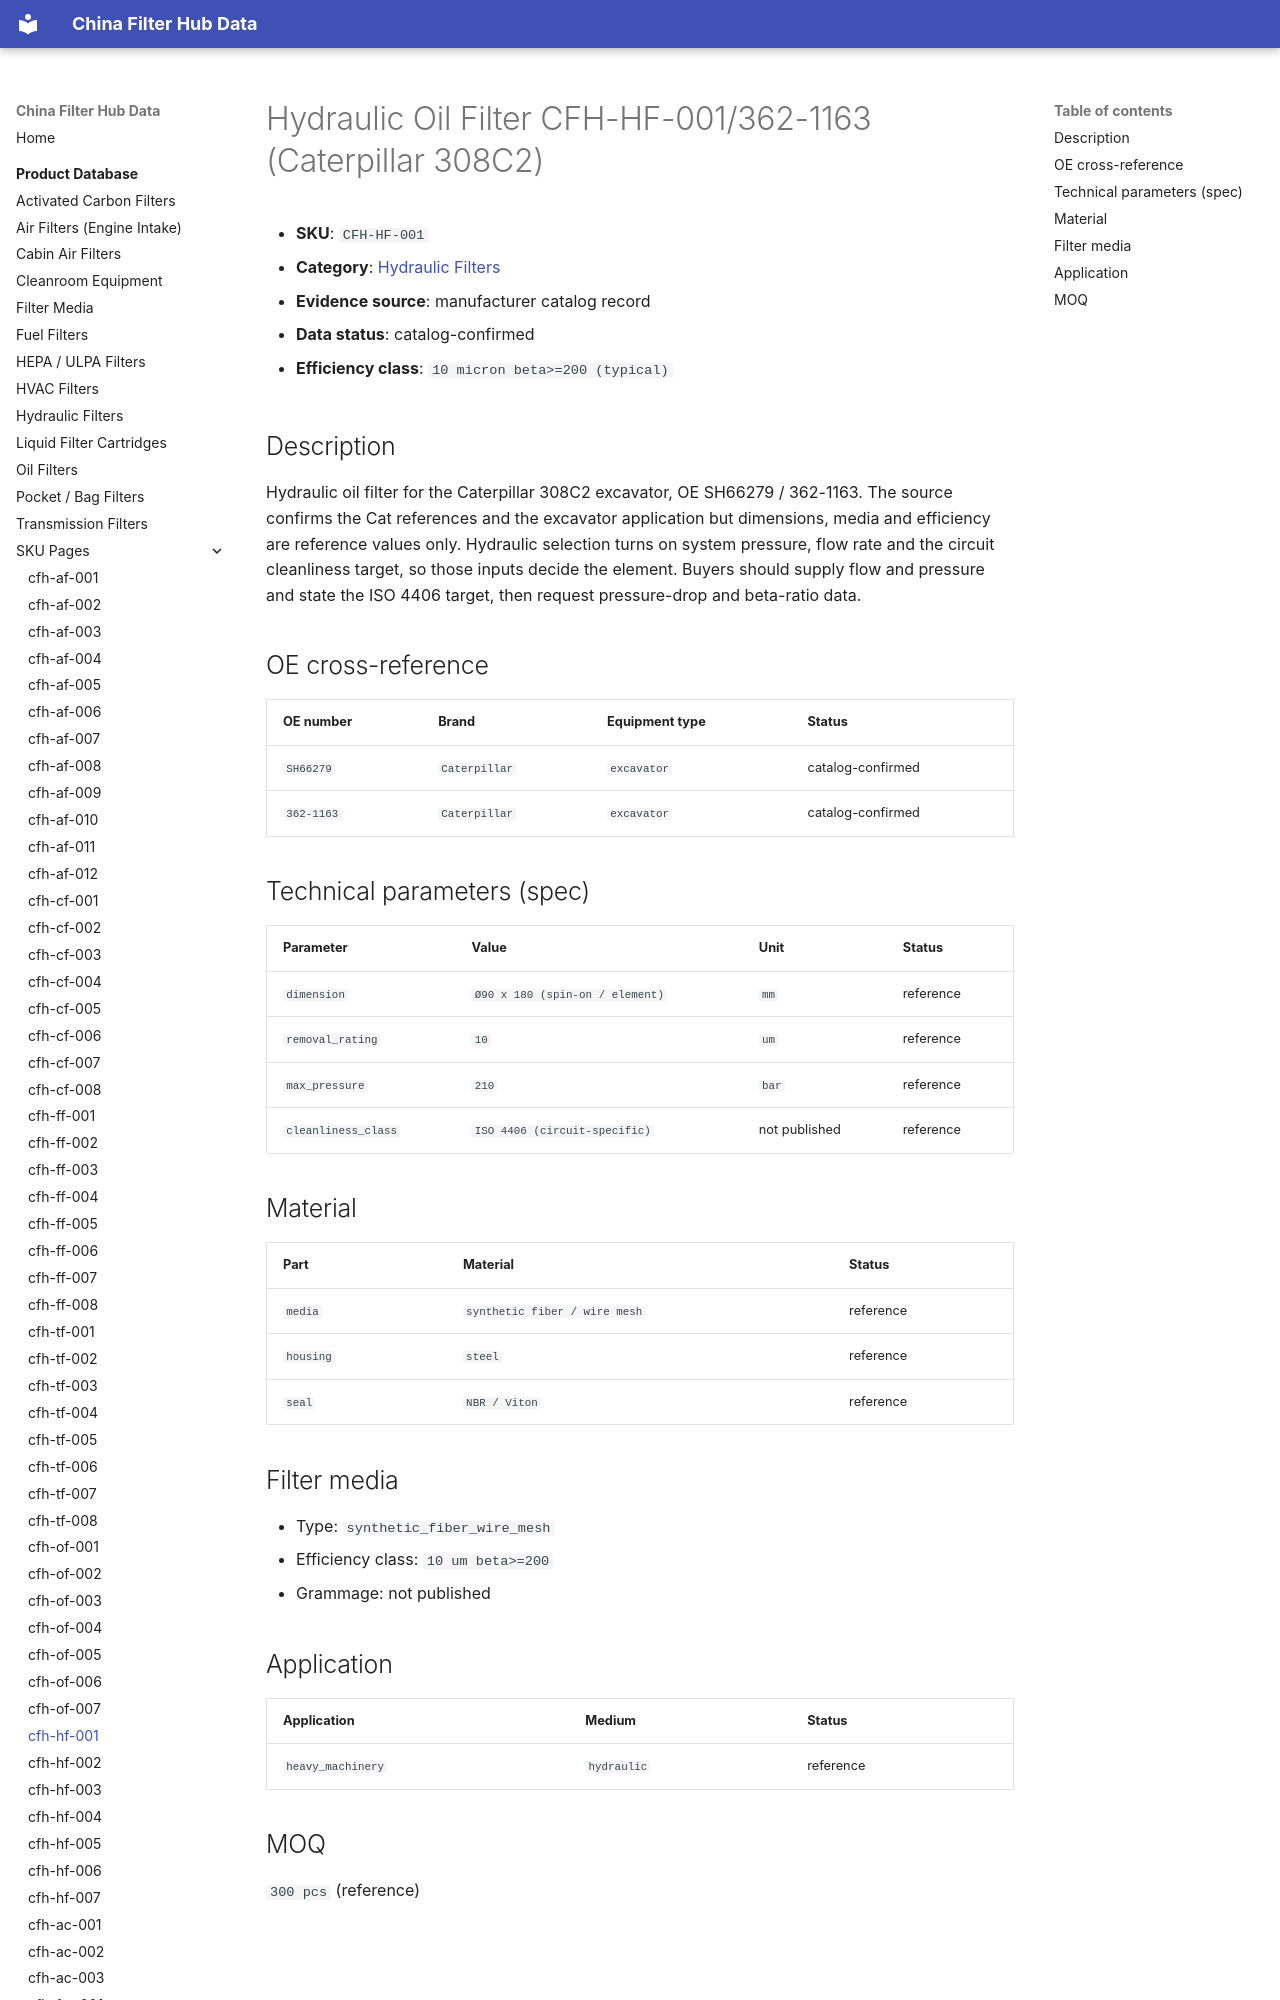

repository: martinxionbiotech-max/data.filterhub · page: products/cfh-hf-001/index.html · generator: mkdocs

# Hydraulic Oil Filter CFH-HF-001/362-1163 (Caterpillar 308C2)

<!-- AUTO-GENERATED: edit the dataset (data/products.json), then rerun scripts/build-product-pages.py. Do not hand-edit values. -->

- **SKU**: `CFH-HF-001`
- **Category**: [Hydraulic Filters](hydraulic-filters.md)
- **Evidence source**: manufacturer catalog record
- **Data status**: catalog-confirmed

- **Efficiency class**: `10 micron beta>=200 (typical)`

## Description

Hydraulic oil filter for the Caterpillar 308C2 excavator, OE SH66279 / 362-1163. The source confirms the Cat references and the excavator application but dimensions, media and efficiency are reference values only. Hydraulic selection turns on system pressure, flow rate and the circuit cleanliness target, so those inputs decide the element. Buyers should supply flow and pressure and state the ISO 4406 target, then request pressure-drop and beta-ratio data.
